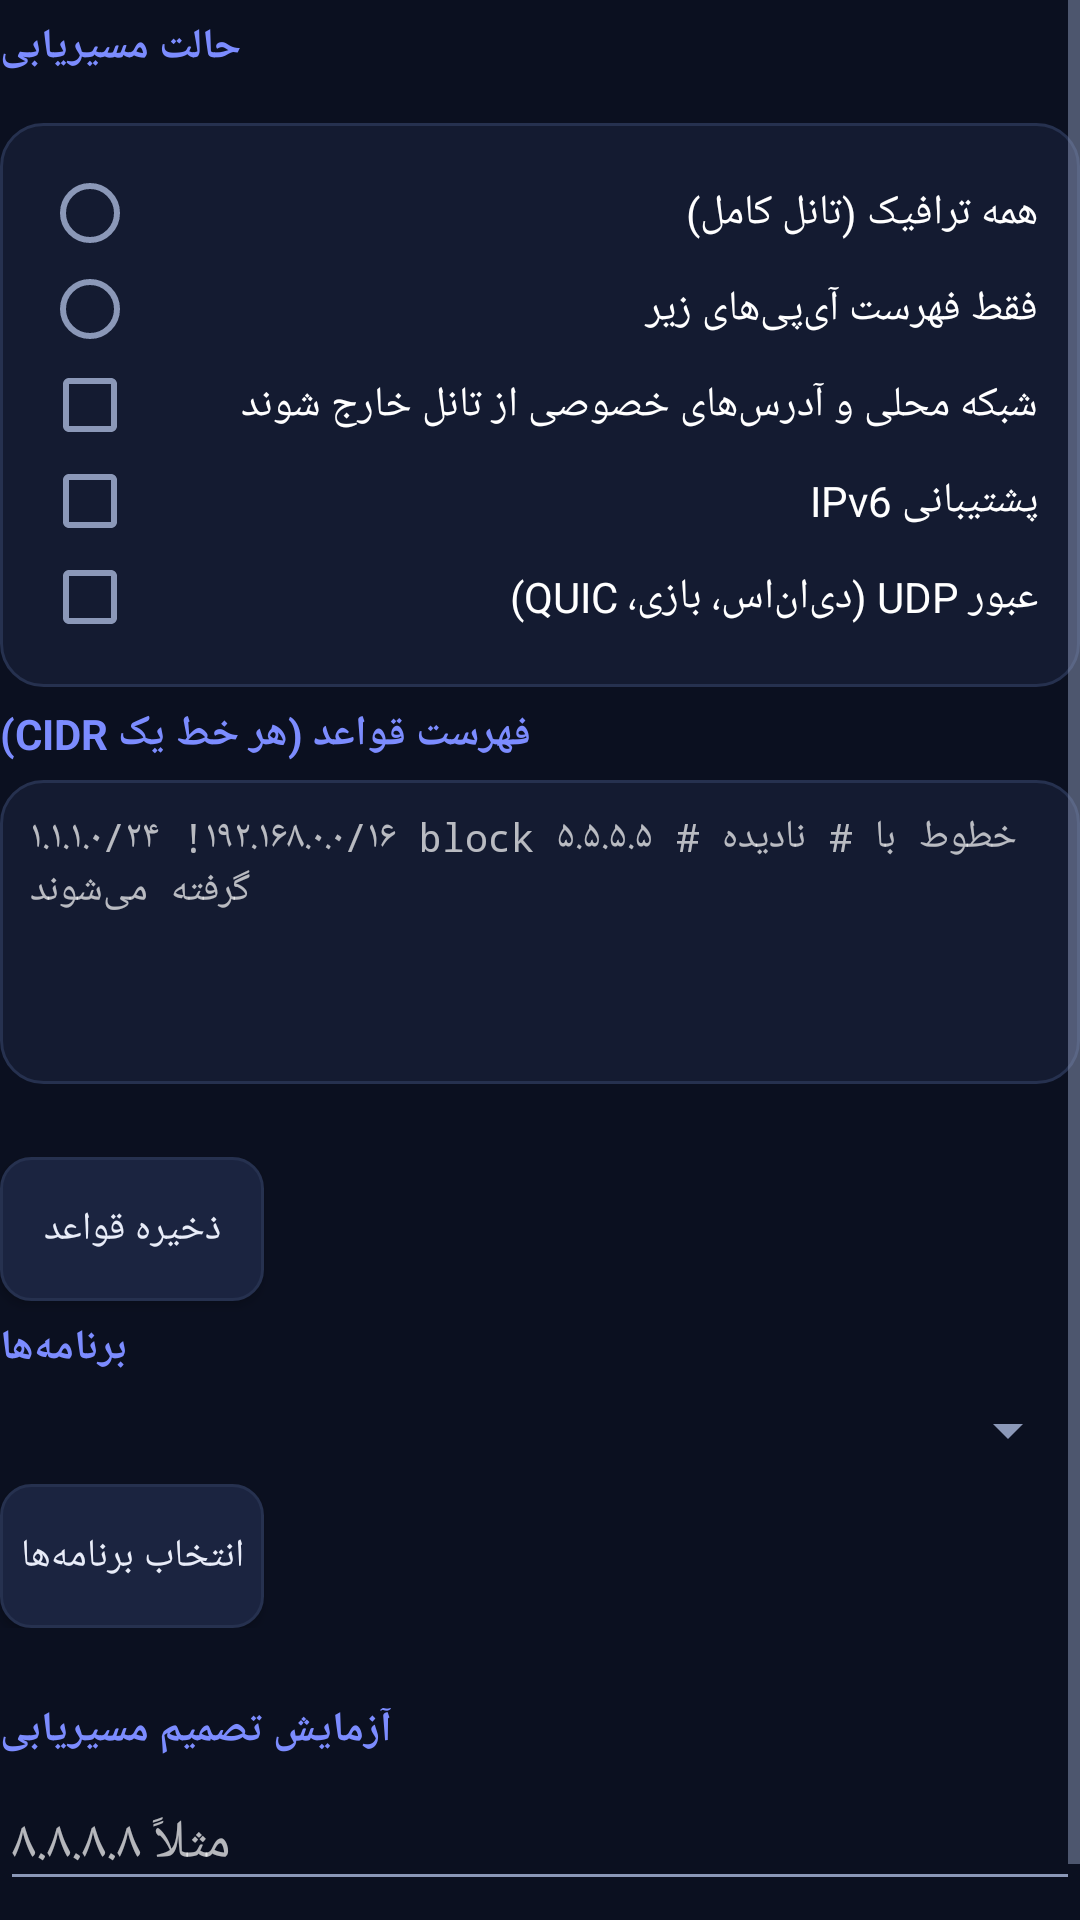

Reconstruct the res/layout file that produces this screen, plus the resources it refers to.
<!-- AndroidManifest.xml: application theme Theme.Ahura -->
<!-- res/layout/page_rules.xml -->
<?xml version="1.0" encoding="utf-8"?>
<ScrollView xmlns:android="http://schemas.android.com/apk/res/android"
    android:layout_width="match_parent"
    android:layout_height="match_parent">

    <LinearLayout
        android:layout_width="match_parent"
        android:layout_height="wrap_content"
        android:orientation="vertical">

        <TextView
            style="@style/AhuraSection"
            android:layout_width="wrap_content"
            android:layout_height="wrap_content"
            android:text="@string/section_mode" />

        <RadioGroup
            android:id="@+id/modeGroup"
            android:layout_width="match_parent"
            android:layout_height="wrap_content"
            android:orientation="vertical"
            style="@style/AhuraCard">

            <RadioButton
                android:id="@+id/modeAll"
                android:layout_width="match_parent"
                android:layout_height="wrap_content"
                android:text="@string/label_mode_all" />

            <RadioButton
                android:id="@+id/modeList"
                android:layout_width="match_parent"
                android:layout_height="wrap_content"
                android:text="@string/label_mode_list" />

            <CheckBox
                android:id="@+id/bypassLocal"
                android:layout_width="match_parent"
                android:layout_height="wrap_content"
                android:text="@string/label_bypass_local" />

            <CheckBox
                android:id="@+id/useV6"
                android:layout_width="match_parent"
                android:layout_height="wrap_content"
                android:text="@string/label_ipv6" />

            <CheckBox
                android:id="@+id/useUdp"
                android:layout_width="match_parent"
                android:layout_height="wrap_content"
                android:text="@string/label_udp" />
        </RadioGroup>

        <TextView
            style="@style/AhuraSection"
            android:layout_width="wrap_content"
            android:layout_height="wrap_content"
            android:text="@string/section_rules" />

        <EditText
            android:id="@+id/rulesEdit"
            android:layout_width="match_parent"
            android:layout_height="wrap_content"
            android:background="@drawable/card_bg"
            android:gravity="start"
            android:hint="@string/hint_rules"
            android:inputType="textMultiLine"
            android:minLines="5"
            android:padding="10dp"
            android:typeface="monospace"
            android:textColor="@color/ahura_text"
            android:textSize="13sp"
            android:textDirection="ltr" />

        <TextView
            android:id="@+id/routeSummary"
            style="@style/AhuraMuted"
            android:layout_width="match_parent"
            android:layout_height="wrap_content" />

        <Button
            android:id="@+id/saveRulesButton"
            style="@style/AhuraButton"
            android:layout_width="wrap_content"
            android:layout_height="wrap_content"
            android:text="@string/save_rules" />

        <TextView
            style="@style/AhuraSection"
            android:layout_width="wrap_content"
            android:layout_height="wrap_content"
            android:text="@string/section_apps" />

        <Spinner
            android:id="@+id/appMode"
            android:layout_width="match_parent"
            android:layout_height="wrap_content" />

        <LinearLayout
            android:layout_width="match_parent"
            android:layout_height="wrap_content"
            android:orientation="horizontal">

            <Button
                android:id="@+id/pickAppsButton"
                style="@style/AhuraButton"
                android:layout_width="wrap_content"
                android:layout_height="wrap_content"
                android:text="@string/pick_apps_button" />
        </LinearLayout>

        <TextView
            android:id="@+id/appSummary"
            style="@style/AhuraMuted"
            android:layout_width="match_parent"
            android:layout_height="wrap_content" />

        <TextView
            style="@style/AhuraSection"
            android:layout_width="wrap_content"
            android:layout_height="wrap_content"
            android:text="@string/section_test" />

        <EditText
            android:id="@+id/ruleTestInput"
            android:layout_width="match_parent"
            android:layout_height="wrap_content"
            android:hint="@string/hint_ip_test"
            android:inputType="text"
            android:textColor="@color/ahura_text"
            android:textDirection="ltr" />

        <TextView
            android:id="@+id/ruleTestResult"
            style="@style/AhuraLabel"
            android:layout_width="match_parent"
            android:layout_height="wrap_content"
            android:textDirection="ltr" />
    </LinearLayout>
</ScrollView>
<!-- resources referenced by this layout -->
<resources>
  <color name="ahura_text">#E8ECF8</color>
  <!-- drawable card_bg (drawable) -->
  <?xml version="1.0" encoding="utf-8"?>
  <shape xmlns:android="http://schemas.android.com/apk/res/android"
      android:shape="rectangle">
      <solid android:color="@color/ahura_surface" />
      <stroke android:width="1dp" android:color="@color/ahura_stroke" />
      <corners android:radius="14dp" />
  </shape>
  <string name="hint_ip_test">مثلاً ۸.۸.۸.۸</string>
  <string name="hint_rules">۱.۱.۱.۰/۲۴
  !۱۹۲.۱۶۸.۰.۰/۱۶
  block ۵.۵.۵.۵
  # خطوط با # نادیده گرفته می‌شوند</string>
  <string name="label_bypass_local">شبکه محلی و آدرس‌های خصوصی از تانل خارج شوند</string>
  <string name="label_ipv6">پشتیبانی IPv6</string>
  <string name="label_mode_all">همه ترافیک (تانل کامل)</string>
  <string name="label_mode_list">فقط فهرست آی‌پی‌های زیر</string>
  <string name="label_udp">عبور UDP (دی‌ان‌اس، بازی، QUIC)</string>
  <string name="pick_apps_button">انتخاب برنامه‌ها</string>
  <string name="save_rules">ذخیره قواعد</string>
  <string name="section_apps">برنامه‌ها</string>
  <string name="section_mode">حالت مسیریابی</string>
  <string name="section_rules">فهرست قواعد (هر خط یک CIDR)</string>
  <string name="section_test">آزمایش تصمیم مسیریابی</string>
  <style name="AhuraButton" parent="@android:style/Widget.Material.Button">
          <item name="android:textColor">@color/ahura_text</item>
          <item name="android:textSize">13sp</item>
          <item name="android:background">@drawable/button_bg</item>
          <item name="android:layout_marginEnd">6dp</item>
          <item name="android:layout_marginTop">6dp</item>
      </style>
  <style name="AhuraCard">
          <item name="android:background">@drawable/card_bg</item>
          <item name="android:padding">14dp</item>
          <item name="android:layout_marginTop">10dp</item>
      </style>
  <style name="AhuraLabel" parent="@android:style/Widget.TextView">
          <item name="android:textColor">@color/ahura_text</item>
          <item name="android:textSize">13sp</item>
          <item name="android:paddingTop">4dp</item>
          <item name="android:paddingBottom">4dp</item>
      </style>
  <style name="AhuraMuted" parent="@android:style/Widget.TextView">
          <item name="android:textColor">@color/ahura_muted</item>
          <item name="android:textSize">12sp</item>
          <item name="android:paddingTop">2dp</item>
      </style>
  <style name="AhuraSection" parent="@android:style/Widget.TextView">
          <item name="android:textColor">@color/ahura_accent</item>
          <item name="android:textSize">14sp</item>
          <item name="android:textStyle">bold</item>
          <item name="android:paddingTop">6dp</item>
          <item name="android:paddingBottom">6dp</item>
      </style>
  <color name="ahura_surface">#141B31</color>
  <color name="ahura_stroke">#26314F</color>
  <!-- drawable button_bg (drawable) -->
  <?xml version="1.0" encoding="utf-8"?>
  <shape xmlns:android="http://schemas.android.com/apk/res/android"
      android:shape="rectangle">
      <solid android:color="@color/ahura_surface_alt" />
      <stroke android:width="1dp" android:color="@color/ahura_stroke" />
      <corners android:radius="10dp" />
  </shape>
  <color name="ahura_muted">#8B98B8</color>
  <color name="ahura_accent">#7C8CFF</color>
  <color name="ahura_bg">#0B1020</color>
  <color name="ahura_ok">#31D0AA</color>
  <color name="ahura_surface_alt">#1B2440</color>
</resources>
